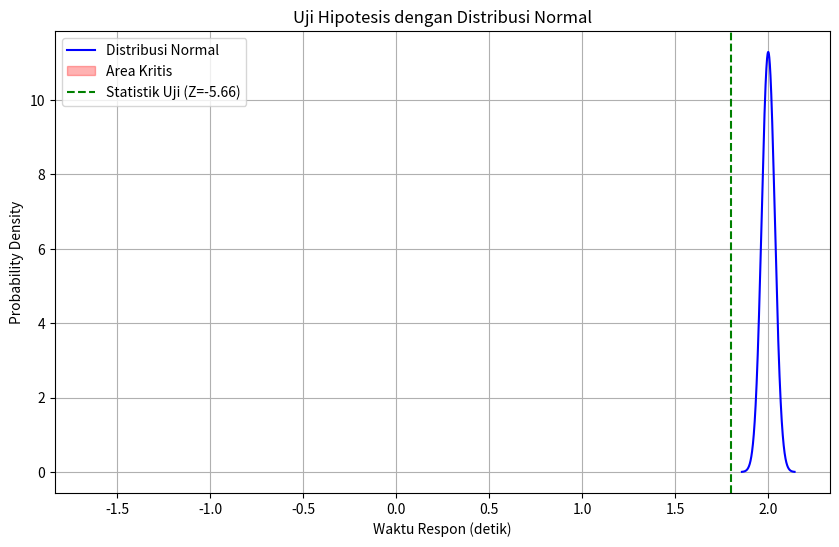

This figure's Python source:
import numpy as np
import scipy.stats as stats
import matplotlib.pyplot as plt

# (a) Hipotesis
# H0: μ >= 2
# H1: μ < 2

# (b) Statistik uji
mu_0 = 2
x_bar = 1.8
std_dev = 0.5
n = 200
z = (x_bar - mu_0) / (std_dev / np.sqrt(n))

# (c) Nilai kritis dan p-value
z_critical = stats.norm.ppf(0.05)  # Karena H1: μ < 2
p_value = stats.norm.cdf(z)

print("\n=== Uji Hipotesis Waktu Respon Server ===")
print(f"Statistik Z: {z:.4f}")
print(f"Z Kritis (α=0.05): {z_critical:.4f}")
print(f"P-Value: {p_value:.4f}")

# (d) Kesimpulan
if z < z_critical:
    print("Kesimpulan: Tolak H0. Waktu respon server kurang dari 2 detik.")
else:
    print("Kesimpulan: Gagal tolak H0. Tidak cukup bukti bahwa waktu respon kurang dari 2 detik.")

# Visualisasi Distribusi Normal
x = np.linspace(mu_0 - 4 * (std_dev / np.sqrt(n)),
                mu_0 + 4 * (std_dev / np.sqrt(n)), 1000)
y = stats.norm.pdf(x, loc=mu_0, scale=std_dev / np.sqrt(n))

plt.figure(figsize=(10, 6))
plt.plot(x, y, label='Distribusi Normal', color='blue')

# Area kritis (daerah penolakan H0)
x_critical = np.linspace(-np.inf, z_critical, 1000)
y_critical = stats.norm.pdf(x_critical, loc=mu_0, scale=std_dev / np.sqrt(n))
plt.fill_between(x_critical, y_critical, color='red',
                 alpha=0.3, label='Area Kritis')

# Titik statistik uji
plt.axvline(x=x_bar, color='green', linestyle='--',
            label=f'Statistik Uji (Z={z:.2f})')

plt.title('Uji Hipotesis dengan Distribusi Normal')
plt.xlabel('Waktu Respon (detik)')
plt.ylabel('Probability Density')
plt.legend()
plt.grid()
plt.show()
